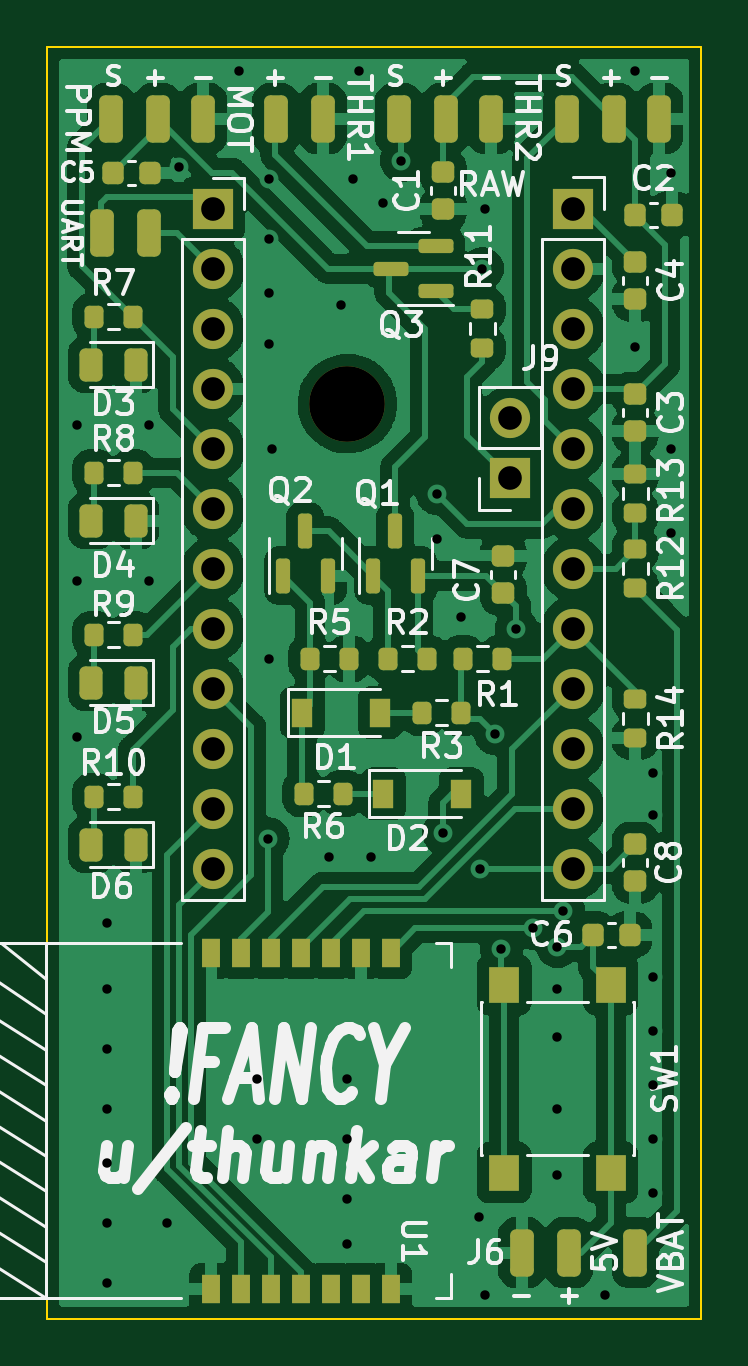
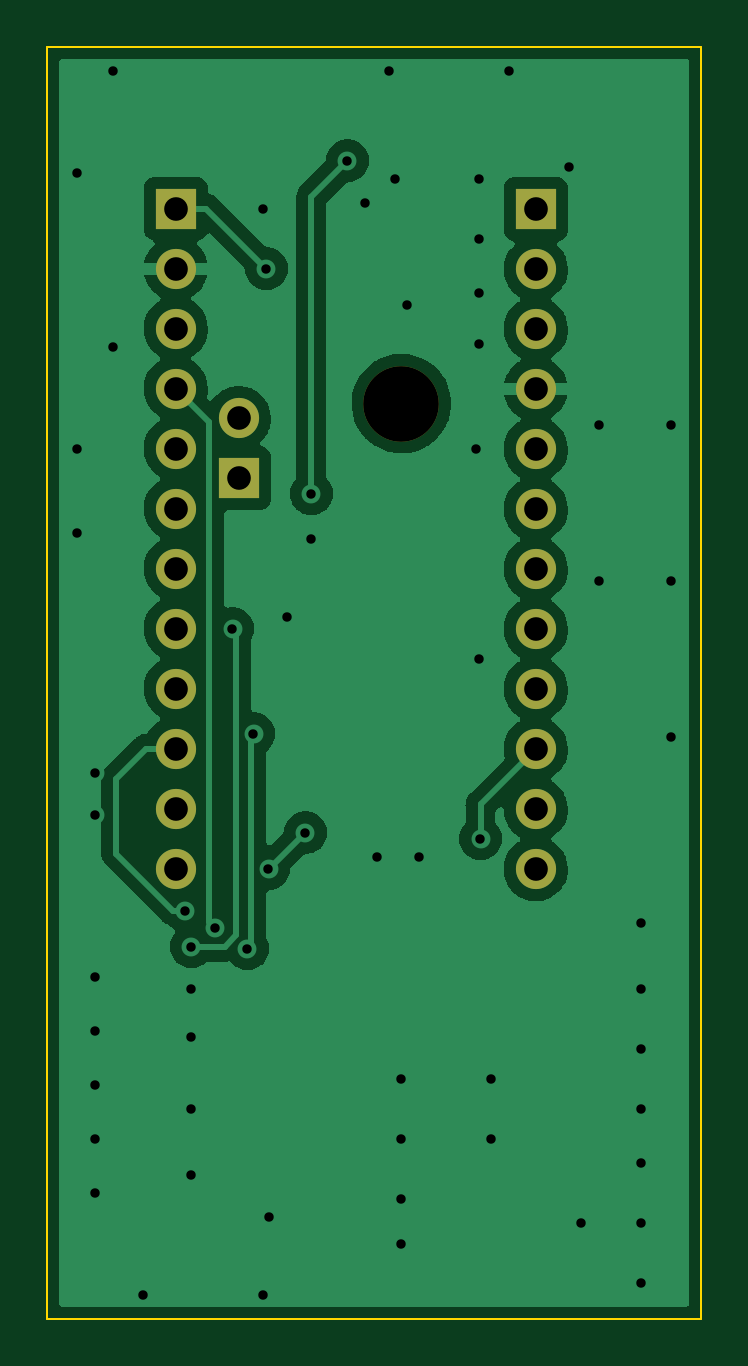
Circuit board: 11 layer files. Board 27.7 x 53.8 mm.
- bottom_copper: unfancyRemote-CuBottom.gbr (56043 bytes)
- top_copper: unfancyRemote-CuTop.gbr (160576 bytes)
- outline: unfancyRemote-EdgeCuts.gbr (694 bytes)
- bottom_mask: unfancyRemote-MaskBottom.gbr (1317 bytes)
- top_mask: unfancyRemote-MaskTop.gbr (6504 bytes)
- drill: unfancyRemote-NPTH.drl (349 bytes)
- drill: unfancyRemote-PTH.drl (1539 bytes)
- paste: unfancyRemote-PasteBottom.gbr (514 bytes)
- paste: unfancyRemote-PasteTop.gbr (5642 bytes)
- bottom_silk: unfancyRemote-SilkBottom.gbr (1320 bytes)
- top_silk: unfancyRemote-SilkTop.gbr (49078 bytes)

=== bottom_copper: unfancyRemote-CuBottom.gbr (56043 bytes, source omitted) ===
=== top_copper: unfancyRemote-CuTop.gbr (160576 bytes, source omitted) ===
=== outline: unfancyRemote-EdgeCuts.gbr ===
%TF.GenerationSoftware,KiCad,Pcbnew,(6.0.2)*%
%TF.CreationDate,2022-05-15T19:04:19+02:00*%
%TF.ProjectId,unfancyRemote,756e6661-6e63-4795-9265-6d6f74652e6b,rev?*%
%TF.SameCoordinates,Original*%
%TF.FileFunction,Profile,NP*%
%FSLAX46Y46*%
G04 Gerber Fmt 4.6, Leading zero omitted, Abs format (unit mm)*
G04 Created by KiCad (PCBNEW (6.0.2)) date 2022-05-15 19:04:19*
%MOMM*%
%LPD*%
G01*
G04 APERTURE LIST*
%TA.AperFunction,Profile*%
%ADD10C,0.100000*%
%TD*%
G04 APERTURE END LIST*
D10*
X119380000Y-64262000D02*
X147066000Y-64262000D01*
X147066000Y-64262000D02*
X147066000Y-118110000D01*
X147066000Y-118110000D02*
X119380000Y-118110000D01*
X119380000Y-118110000D02*
X119380000Y-64262000D01*
M02*

=== bottom_mask: unfancyRemote-MaskBottom.gbr ===
%TF.GenerationSoftware,KiCad,Pcbnew,(6.0.2)*%
%TF.CreationDate,2022-05-15T19:04:19+02:00*%
%TF.ProjectId,unfancyRemote,756e6661-6e63-4795-9265-6d6f74652e6b,rev?*%
%TF.SameCoordinates,Original*%
%TF.FileFunction,Soldermask,Bot*%
%TF.FilePolarity,Negative*%
%FSLAX46Y46*%
G04 Gerber Fmt 4.6, Leading zero omitted, Abs format (unit mm)*
G04 Created by KiCad (PCBNEW (6.0.2)) date 2022-05-15 19:04:19*
%MOMM*%
%LPD*%
G01*
G04 APERTURE LIST*
%ADD10R,1.700000X1.700000*%
%ADD11O,1.700000X1.700000*%
%ADD12C,3.200000*%
G04 APERTURE END LIST*
D10*
%TO.C,J2*%
X126390000Y-71140000D03*
D11*
X126390000Y-73680000D03*
X126390000Y-76220000D03*
X126390000Y-78760000D03*
X126390000Y-81300000D03*
X126390000Y-83840000D03*
X126390000Y-86380000D03*
X126390000Y-88920000D03*
X126390000Y-91460000D03*
X126390000Y-94000000D03*
X126390000Y-96540000D03*
X126390000Y-99080000D03*
%TD*%
D10*
%TO.C,J1*%
X141630000Y-71120000D03*
D11*
X141630000Y-73660000D03*
X141630000Y-76200000D03*
X141630000Y-78740000D03*
X141630000Y-81280000D03*
X141630000Y-83820000D03*
X141630000Y-86360000D03*
X141630000Y-88900000D03*
X141630000Y-91440000D03*
X141630000Y-93980000D03*
X141630000Y-96520000D03*
X141630000Y-99060000D03*
%TD*%
D12*
%TO.C, *%
X132080000Y-79375000D03*
%TD*%
D11*
%TO.C,J9*%
X138963000Y-79990000D03*
D10*
X138963000Y-82530000D03*
%TD*%
M02*

=== top_mask: unfancyRemote-MaskTop.gbr (6504 bytes, source omitted) ===
=== drill: unfancyRemote-NPTH.drl ===
M48
; DRILL file {KiCad (6.0.2)} date Sun May 15 19:04:19 2022
; FORMAT={-:-/ absolute / inch / decimal}
; #@! TF.CreationDate,2022-05-15T19:04:19+02:00
; #@! TF.GenerationSoftware,Kicad,Pcbnew,(6.0.2)
; #@! TF.FileFunction,NonPlated,1,2,NPTH
FMAT,2
INCH
; #@! TA.AperFunction,NonPlated,NPTH,ComponentDrill
T1C0.1260
%
G90
G05
T1
X5.2Y-3.125
T0
M30

=== drill: unfancyRemote-PTH.drl ===
M48
; DRILL file {KiCad (6.0.2)} date Sun May 15 19:04:19 2022
; FORMAT={-:-/ absolute / inch / decimal}
; #@! TF.CreationDate,2022-05-15T19:04:19+02:00
; #@! TF.GenerationSoftware,Kicad,Pcbnew,(6.0.2)
; #@! TF.FileFunction,Plated,1,2,PTH
FMAT,2
INCH
; #@! TA.AperFunction,Plated,PTH,ViaDrill
T1C0.0157
; #@! TA.AperFunction,Plated,PTH,ComponentDrill
T2C0.0394
%
G90
G05
T1
X4.75Y-3.16
X4.75Y-3.42
X4.75Y-3.68
X4.8Y-3.99
X4.8Y-4.1
X4.8Y-4.2
X4.8Y-4.3
X4.8Y-4.39
X4.8Y-4.49
X4.8Y-4.59
X4.87Y-3.16
X4.87Y-3.42
X4.9Y-4.49
X4.92Y-2.73
X5.02Y-2.57
X5.05Y-4.25
X5.05Y-4.35
X5.0682Y-3.85
X5.07Y-2.75
X5.07Y-2.85
X5.07Y-2.94
X5.07Y-3.025
X5.07Y-3.55
X5.075Y-3.2
X5.17Y-3.88
X5.19Y-2.96
X5.2Y-4.25
X5.2Y-4.35
X5.2Y-4.45
X5.2Y-4.525
X5.21Y-2.75
X5.22Y-2.57
X5.24Y-3.88
X5.26Y-2.79
X5.29Y-2.72
X5.35Y-3.275
X5.35Y-3.35
X5.36Y-3.84
X5.39Y-3.48
X5.42Y-4.48
X5.4215Y-3.9
X5.425Y-2.9
X5.43Y-2.8
X5.43Y-4.61
X5.4465Y-3.675
X5.4566Y-4.0334
X5.4815Y-3.5
X5.51Y-3.9998
X5.55Y-4.03
X5.55Y-4.1
X5.55Y-4.18
X5.55Y-4.3
X5.55Y-4.41
X5.56Y-3.97
X5.63Y-4.61
X5.68Y-2.57
X5.68Y-3.03
X5.71Y-3.74
X5.71Y-3.81
X5.71Y-4.08
X5.71Y-4.17
X5.71Y-4.26
X5.71Y-4.35
X5.71Y-4.44
X5.74Y-2.74
X5.74Y-3.2
X5.74Y-3.34
T2
X4.976Y-2.8008
X4.976Y-2.9008
X4.976Y-3.0008
X4.976Y-3.1008
X4.976Y-3.2008
X4.976Y-3.3008
X4.976Y-3.4008
X4.976Y-3.5008
X4.976Y-3.6008
X4.976Y-3.7008
X4.976Y-3.8008
X4.976Y-3.9008
X5.471Y-3.1492
X5.471Y-3.2492
X5.576Y-2.8
X5.576Y-2.9
X5.576Y-3.0
X5.576Y-3.1
X5.576Y-3.2
X5.576Y-3.3
X5.576Y-3.4
X5.576Y-3.5
X5.576Y-3.6
X5.576Y-3.7
X5.576Y-3.8
X5.576Y-3.9
T0
M30

=== paste: unfancyRemote-PasteBottom.gbr ===
%TF.GenerationSoftware,KiCad,Pcbnew,6.0.2-378541a8eb~116~ubuntu20.04.1*%
%TF.CreationDate,2022-02-27T19:25:48+01:00*%
%TF.ProjectId,unfancyRemote,756e6661-6e63-4795-9265-6d6f74652e6b,rev?*%
%TF.SameCoordinates,Original*%
%TF.FileFunction,Paste,Bot*%
%TF.FilePolarity,Positive*%
%FSLAX46Y46*%
G04 Gerber Fmt 4.6, Leading zero omitted, Abs format (unit mm)*
G04 Created by KiCad (PCBNEW 6.0.2-378541a8eb~116~ubuntu20.04.1) date 2022-02-27 19:25:48*
%MOMM*%
%LPD*%
G01*
G04 APERTURE LIST*
G04 APERTURE END LIST*
M02*

=== paste: unfancyRemote-PasteTop.gbr ===
%TF.GenerationSoftware,KiCad,Pcbnew,(6.0.2)*%
%TF.CreationDate,2022-05-15T19:04:19+02:00*%
%TF.ProjectId,unfancyRemote,756e6661-6e63-4795-9265-6d6f74652e6b,rev?*%
%TF.SameCoordinates,Original*%
%TF.FileFunction,Paste,Top*%
%TF.FilePolarity,Positive*%
%FSLAX46Y46*%
G04 Gerber Fmt 4.6, Leading zero omitted, Abs format (unit mm)*
G04 Created by KiCad (PCBNEW (6.0.2)) date 2022-05-15 19:04:19*
%MOMM*%
%LPD*%
G01*
G04 APERTURE LIST*
G04 Aperture macros list*
%AMRoundRect*
0 Rectangle with rounded corners*
0 $1 Rounding radius*
0 $2 $3 $4 $5 $6 $7 $8 $9 X,Y pos of 4 corners*
0 Add a 4 corners polygon primitive as box body*
4,1,4,$2,$3,$4,$5,$6,$7,$8,$9,$2,$3,0*
0 Add four circle primitives for the rounded corners*
1,1,$1+$1,$2,$3*
1,1,$1+$1,$4,$5*
1,1,$1+$1,$6,$7*
1,1,$1+$1,$8,$9*
0 Add four rect primitives between the rounded corners*
20,1,$1+$1,$2,$3,$4,$5,0*
20,1,$1+$1,$4,$5,$6,$7,0*
20,1,$1+$1,$6,$7,$8,$9,0*
20,1,$1+$1,$8,$9,$2,$3,0*%
G04 Aperture macros list end*
%ADD10RoundRect,0.200000X-0.200000X-0.275000X0.200000X-0.275000X0.200000X0.275000X-0.200000X0.275000X0*%
%ADD11RoundRect,0.225000X-0.225000X-0.250000X0.225000X-0.250000X0.225000X0.250000X-0.225000X0.250000X0*%
%ADD12RoundRect,0.243750X0.243750X0.456250X-0.243750X0.456250X-0.243750X-0.456250X0.243750X-0.456250X0*%
%ADD13RoundRect,0.225000X-0.250000X0.225000X-0.250000X-0.225000X0.250000X-0.225000X0.250000X0.225000X0*%
%ADD14RoundRect,0.200000X0.200000X0.275000X-0.200000X0.275000X-0.200000X-0.275000X0.200000X-0.275000X0*%
%ADD15R,0.800000X1.200000*%
%ADD16R,0.900000X1.200000*%
%ADD17RoundRect,0.250000X0.250000X0.750000X-0.250000X0.750000X-0.250000X-0.750000X0.250000X-0.750000X0*%
%ADD18RoundRect,0.200000X0.275000X-0.200000X0.275000X0.200000X-0.275000X0.200000X-0.275000X-0.200000X0*%
%ADD19RoundRect,0.150000X0.150000X-0.587500X0.150000X0.587500X-0.150000X0.587500X-0.150000X-0.587500X0*%
%ADD20RoundRect,0.250000X-0.250000X-0.750000X0.250000X-0.750000X0.250000X0.750000X-0.250000X0.750000X0*%
%ADD21RoundRect,0.150000X0.587500X0.150000X-0.587500X0.150000X-0.587500X-0.150000X0.587500X-0.150000X0*%
%ADD22RoundRect,0.200000X-0.275000X0.200000X-0.275000X-0.200000X0.275000X-0.200000X0.275000X0.200000X0*%
%ADD23RoundRect,0.225000X0.250000X-0.225000X0.250000X0.225000X-0.250000X0.225000X-0.250000X-0.225000X0*%
%ADD24R,1.300000X1.550000*%
G04 APERTURE END LIST*
D10*
%TO.C,R1*%
X136970000Y-90170000D03*
X138620000Y-90170000D03*
%TD*%
D11*
%TO.C,C2*%
X144259000Y-71374000D03*
X145809000Y-71374000D03*
%TD*%
%TO.C,C5*%
X122161000Y-69596000D03*
X123711000Y-69596000D03*
%TD*%
D10*
%TO.C,R9*%
X121349000Y-89154000D03*
X122999000Y-89154000D03*
%TD*%
D12*
%TO.C,D3*%
X123111500Y-77724000D03*
X121236500Y-77724000D03*
%TD*%
D13*
%TO.C,C1*%
X136144000Y-69583000D03*
X136144000Y-71133000D03*
%TD*%
D14*
%TO.C,R3*%
X136905000Y-92456000D03*
X135255000Y-92456000D03*
%TD*%
D15*
%TO.C,U1*%
X133921500Y-102624000D03*
X132651500Y-102624000D03*
X131381500Y-102624000D03*
X130111500Y-102624000D03*
X128841500Y-102624000D03*
X127571500Y-102624000D03*
X126301500Y-102624000D03*
X126301500Y-116848000D03*
X127571500Y-116848000D03*
X128841500Y-116848000D03*
X130111500Y-116848000D03*
X131381500Y-116848000D03*
X132651500Y-116848000D03*
X133921500Y-116848000D03*
%TD*%
D13*
%TO.C,C4*%
X144272000Y-73393000D03*
X144272000Y-74943000D03*
%TD*%
%TO.C,C8*%
X144272000Y-98031000D03*
X144272000Y-99581000D03*
%TD*%
D14*
%TO.C,R2*%
X135445000Y-90170000D03*
X133795000Y-90170000D03*
%TD*%
D16*
%TO.C,D1*%
X130176000Y-92456000D03*
X133476000Y-92456000D03*
%TD*%
D13*
%TO.C,C3*%
X144272000Y-78981000D03*
X144272000Y-80531000D03*
%TD*%
D17*
%TO.C,J6*%
X141462000Y-115316000D03*
X139462000Y-115316000D03*
%TD*%
D10*
%TO.C,R5*%
X130493000Y-90170000D03*
X132143000Y-90170000D03*
%TD*%
D12*
%TO.C,D4*%
X123111500Y-84328000D03*
X121236500Y-84328000D03*
%TD*%
D10*
%TO.C,R10*%
X121349000Y-96012000D03*
X122999000Y-96012000D03*
%TD*%
D11*
%TO.C,C6*%
X142481000Y-101854000D03*
X144031000Y-101854000D03*
%TD*%
D18*
%TO.C,R11*%
X137795000Y-77025000D03*
X137795000Y-75375000D03*
%TD*%
D19*
%TO.C,Q1*%
X133162000Y-86662500D03*
X135062000Y-86662500D03*
X134112000Y-84787500D03*
%TD*%
D20*
%TO.C,J3*%
X134250000Y-67310000D03*
X136250000Y-67310000D03*
X138176000Y-67310000D03*
%TD*%
D16*
%TO.C,D2*%
X133605000Y-95885000D03*
X136905000Y-95885000D03*
%TD*%
D21*
%TO.C,Q3*%
X135811500Y-74610000D03*
X135811500Y-72710000D03*
X133936500Y-73660000D03*
%TD*%
D18*
%TO.C,R13*%
X144272000Y-84010000D03*
X144272000Y-82360000D03*
%TD*%
D12*
%TO.C,D6*%
X123111500Y-98044000D03*
X121236500Y-98044000D03*
%TD*%
D20*
%TO.C,J8*%
X129048000Y-67310000D03*
X131048000Y-67310000D03*
%TD*%
%TO.C,J4*%
X141362000Y-67310000D03*
X143362000Y-67310000D03*
X145288000Y-67310000D03*
%TD*%
D19*
%TO.C,Q2*%
X129352000Y-86662500D03*
X131252000Y-86662500D03*
X130302000Y-84787500D03*
%TD*%
D10*
%TO.C,R7*%
X121349000Y-75692000D03*
X122999000Y-75692000D03*
%TD*%
D12*
%TO.C,D5*%
X123111500Y-91186000D03*
X121236500Y-91186000D03*
%TD*%
D22*
%TO.C,R14*%
X144272000Y-91885000D03*
X144272000Y-93535000D03*
%TD*%
D17*
%TO.C,J7*%
X144272000Y-115316000D03*
%TD*%
D23*
%TO.C,C7*%
X138684000Y-87389000D03*
X138684000Y-85839000D03*
%TD*%
D20*
%TO.C,J5*%
X122058000Y-67310000D03*
X124058000Y-67310000D03*
X125984000Y-67310000D03*
%TD*%
D10*
%TO.C,R8*%
X121349000Y-82296000D03*
X122999000Y-82296000D03*
%TD*%
%TO.C,R6*%
X130239000Y-95885000D03*
X131889000Y-95885000D03*
%TD*%
D20*
%TO.C,J10*%
X121682000Y-72136000D03*
X123682000Y-72136000D03*
%TD*%
D18*
%TO.C,R12*%
X144272000Y-87185000D03*
X144272000Y-85535000D03*
%TD*%
D24*
%TO.C,SW1*%
X138720000Y-111930000D03*
X138720000Y-103970000D03*
X143220000Y-111930000D03*
X143220000Y-103970000D03*
%TD*%
M02*

=== bottom_silk: unfancyRemote-SilkBottom.gbr ===
%TF.GenerationSoftware,KiCad,Pcbnew,(6.0.2)*%
%TF.CreationDate,2022-05-15T19:04:19+02:00*%
%TF.ProjectId,unfancyRemote,756e6661-6e63-4795-9265-6d6f74652e6b,rev?*%
%TF.SameCoordinates,Original*%
%TF.FileFunction,Legend,Bot*%
%TF.FilePolarity,Positive*%
%FSLAX46Y46*%
G04 Gerber Fmt 4.6, Leading zero omitted, Abs format (unit mm)*
G04 Created by KiCad (PCBNEW (6.0.2)) date 2022-05-15 19:04:19*
%MOMM*%
%LPD*%
G01*
G04 APERTURE LIST*
%ADD10R,1.700000X1.700000*%
%ADD11O,1.700000X1.700000*%
%ADD12C,3.200000*%
G04 APERTURE END LIST*
%LPC*%
D10*
%TO.C,J2*%
X126390000Y-71140000D03*
D11*
X126390000Y-73680000D03*
X126390000Y-76220000D03*
X126390000Y-78760000D03*
X126390000Y-81300000D03*
X126390000Y-83840000D03*
X126390000Y-86380000D03*
X126390000Y-88920000D03*
X126390000Y-91460000D03*
X126390000Y-94000000D03*
X126390000Y-96540000D03*
X126390000Y-99080000D03*
%TD*%
D10*
%TO.C,J1*%
X141630000Y-71120000D03*
D11*
X141630000Y-73660000D03*
X141630000Y-76200000D03*
X141630000Y-78740000D03*
X141630000Y-81280000D03*
X141630000Y-83820000D03*
X141630000Y-86360000D03*
X141630000Y-88900000D03*
X141630000Y-91440000D03*
X141630000Y-93980000D03*
X141630000Y-96520000D03*
X141630000Y-99060000D03*
%TD*%
D12*
%TO.C, *%
X132080000Y-79375000D03*
%TD*%
D11*
%TO.C,J9*%
X138963000Y-79990000D03*
D10*
X138963000Y-82530000D03*
%TD*%
M02*

=== top_silk: unfancyRemote-SilkTop.gbr (49078 bytes, source omitted) ===
